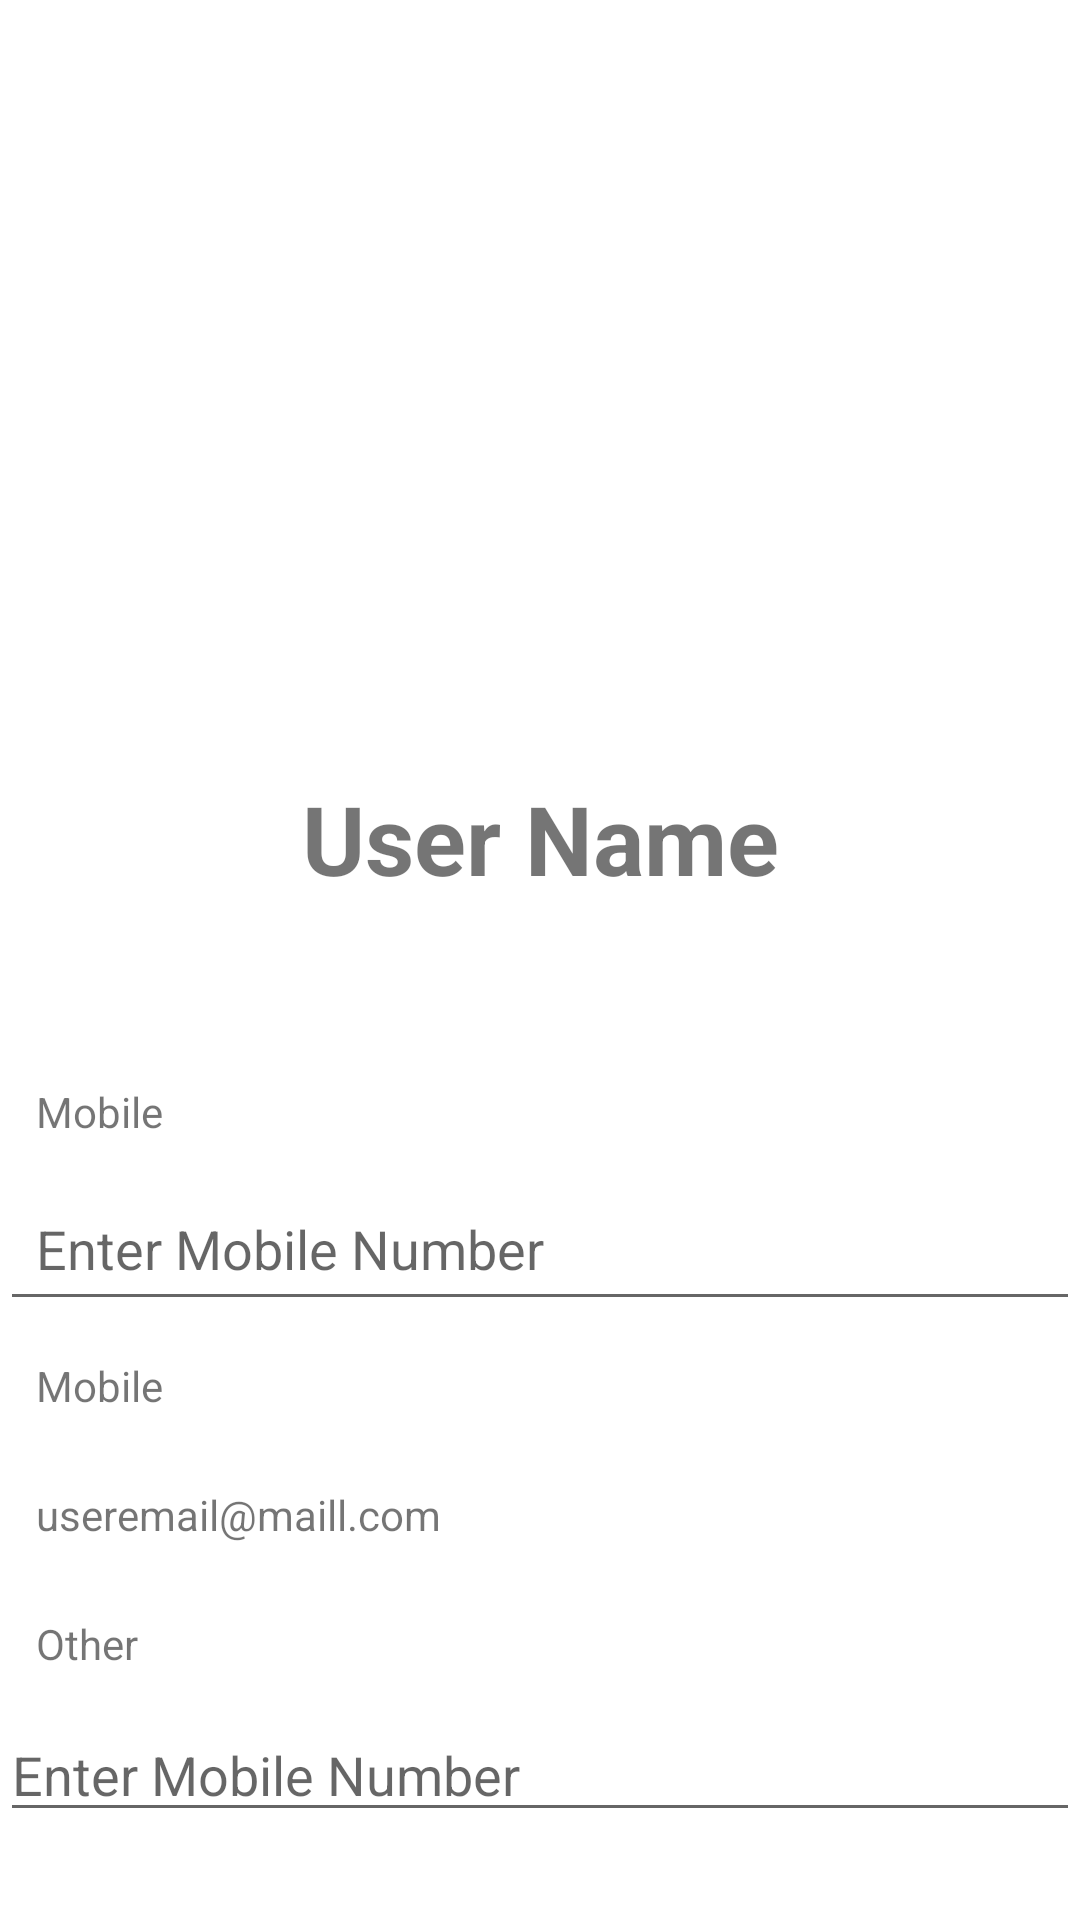

The Android layout XML behind this screen, and the referenced resources:
<!-- AndroidManifest.xml: application theme Theme.UnitTestApp -->
<!-- res/layout/fragment_profile.xml -->
<?xml version="1.0" encoding="utf-8"?>
<androidx.constraintlayout.widget.ConstraintLayout xmlns:android="http://schemas.android.com/apk/res/android"
    android:layout_width="match_parent"
    android:layout_height="match_parent"
    xmlns:app="http://schemas.android.com/apk/res-auto">

    <ImageView
        android:id="@+id/ivUserProfile"
        android:layout_width="150dp"
        android:layout_height="150dp"
        android:layout_marginTop="96dp"
        app:layout_constraintEnd_toEndOf="parent"
        app:layout_constraintHorizontal_bias="0.536"
        app:layout_constraintStart_toStartOf="parent"
        app:layout_constraintTop_toTopOf="parent" />

    <ImageView
        android:id="@+id/ivedit"
        android:layout_width="30dp"
        android:layout_height="30dp"
        android:src="@drawable/pencil"
        app:layout_constraintEnd_toEndOf="@+id/ivUserProfile"
        app:layout_constraintTop_toTopOf="@+id/ivUserProfile" />

    <TextView
        android:id="@+id/tvUserName"
        android:layout_width="match_parent"
        android:layout_height="wrap_content"
        android:layout_marginTop="12dp"
        android:text="User Name"
        android:textAlignment="center"
        android:textSize="32dp"
        android:textStyle="bold"
        app:layout_constraintEnd_toEndOf="parent"
        app:layout_constraintHorizontal_bias="0.5"
        app:layout_constraintStart_toStartOf="parent"
        app:layout_constraintTop_toBottomOf="@+id/ivUserProfile" />


    <TextView
        android:id="@+id/textView9"
        android:layout_width="wrap_content"
        android:layout_height="wrap_content"
        android:layout_marginTop="48dp"
        android:padding="12dp"
        android:text="Mobile"
        app:layout_constraintStart_toStartOf="parent"
        app:layout_constraintTop_toBottomOf="@+id/tvUserName" />

    <EditText
        android:id="@+id/etName"
        android:layout_width="0dp"
        android:layout_height="wrap_content"
        android:drawablePadding="8dp"
        android:hint="Enter Mobile Number"
        android:maxLines="1"
        android:padding="12dp"
        app:layout_constraintEnd_toEndOf="parent"
        app:layout_constraintHorizontal_bias="0.0"
        app:layout_constraintStart_toStartOf="parent"
        app:layout_constraintTop_toBottomOf="@+id/textView9" />


    <TextView
        android:id="@+id/textView6"
        android:layout_width="wrap_content"
        android:layout_height="wrap_content"
        android:padding="12dp"
        android:text="Mobile"
        app:layout_constraintStart_toStartOf="parent"
        app:layout_constraintTop_toBottomOf="@+id/etName" />

    <TextView
        android:id="@+id/tvUserEmail"
        android:layout_width="0dp"
        android:layout_height="wrap_content"
        android:padding="12dp"
        android:text="useremail@maill.com"
        app:layout_constraintEnd_toEndOf="parent"
        app:layout_constraintHorizontal_bias="0.5"
        app:layout_constraintStart_toStartOf="parent"
        app:layout_constraintTop_toBottomOf="@+id/textView6" />


    <TextView
        android:id="@+id/textView8"
        android:layout_width="wrap_content"
        android:layout_height="wrap_content"
        android:padding="12dp"
        android:text="Other"
        app:layout_constraintStart_toStartOf="parent"
        app:layout_constraintTop_toBottomOf="@+id/tvUserEmail" />

    <EditText
        android:id="@+id/otherNotes"
        android:layout_width="0dp"
        android:layout_height="wrap_content"
        android:drawablePadding="8dp"
        android:hint="Enter Mobile Number"
        app:layout_constraintEnd_toEndOf="parent"
        app:layout_constraintHorizontal_bias="0.5"
        app:layout_constraintStart_toStartOf="parent"
        app:layout_constraintTop_toBottomOf="@+id/textView8" />



</androidx.constraintlayout.widget.ConstraintLayout>
<!-- resources referenced by this layout -->
<resources>
  <style name="Theme.UnitTestApp" parent="Theme.MaterialComponents.DayNight.DarkActionBar">
          
          <item name="colorPrimary">@color/red</item>
          <item name="colorPrimaryVariant">@color/light_red</item>
          <item name="colorOnPrimary">@color/white</item>
          
          <item name="colorSecondary">@color/red</item>
          <item name="colorSecondaryVariant">@color/light_red</item>
          <item name="colorOnSecondary">@color/black</item>
          
          <item name="android:statusBarColor" tools:targetApi="l">?attr/colorPrimaryVariant</item>
          
      </style>
  <color name="red">#FF0000</color>
  <color name="light_red">#ff404c</color>
  <color name="white">#FFFFFFFF</color>
  <color name="black">#FF000000</color>
</resources>
